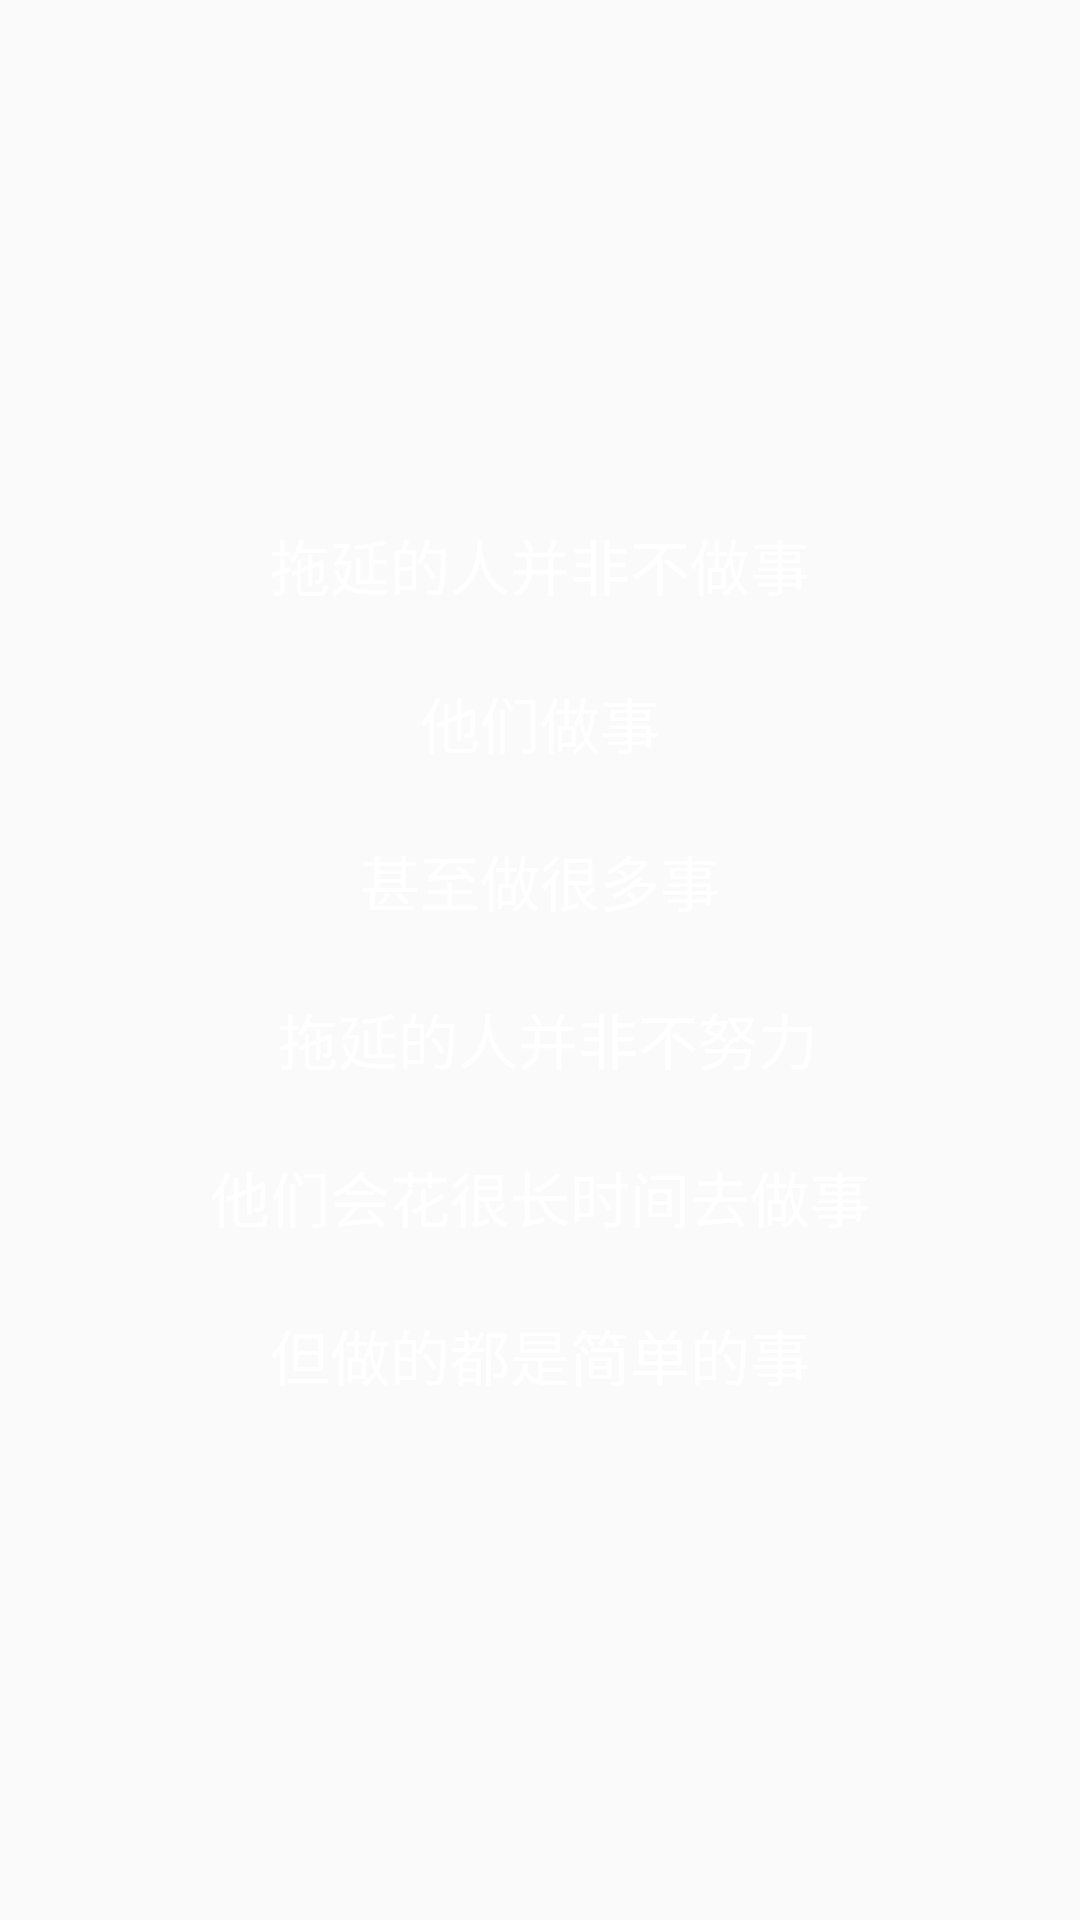

Write the Android layout XML for this screen, with the resource values it uses.
<!-- AndroidManifest.xml: application theme AppTheme -->
<!-- res/layout/guidance_page_2.xml -->
<?xml version="1.0" encoding="utf-8"?>
<RelativeLayout xmlns:android="http://schemas.android.com/apk/res/android"
    android:layout_width="match_parent"
    android:layout_height="match_parent">

    <TextView
        android:textSize="20sp"
        android:layout_width="match_parent"
        android:layout_height="wrap_content"
        android:layout_centerInParent="true"
        android:gravity="center"
        android:text="@string/guide_2"
        android:textColor="@color/white" />
</RelativeLayout>
<!-- resources referenced by this layout -->
<resources>
  <color name="white">#FFFFFF</color>
  <string name="guide_2">
          拖延的人并非不做事\n\n他们做事\n\n甚至做很多事\n\n
          拖延的人并非不努力\n\n他们会花很长时间去做事\n\n但做的都是简单的事
      </string>
  <style name="AppTheme" parent="AppTheme.Base">
          Customize your theme here.
          <item name="colorPrimary">@color/colorAccent</item>
          <item name="colorPrimaryDark">@color/colorPrimaryDark</item>
          <item name="colorAccent">@color/colorAccent</item>
      </style>
  <style name="AppTheme.Base" parent="Theme.AppCompat.Light.NoActionBar">
          <item name="android:windowActionBar">false</item>
          <item name="android:windowNoTitle">true</item>
      </style>
  <color name="colorAccent">#FF6666</color>
  <color name="colorPrimaryDark">#FF6666</color>
</resources>
